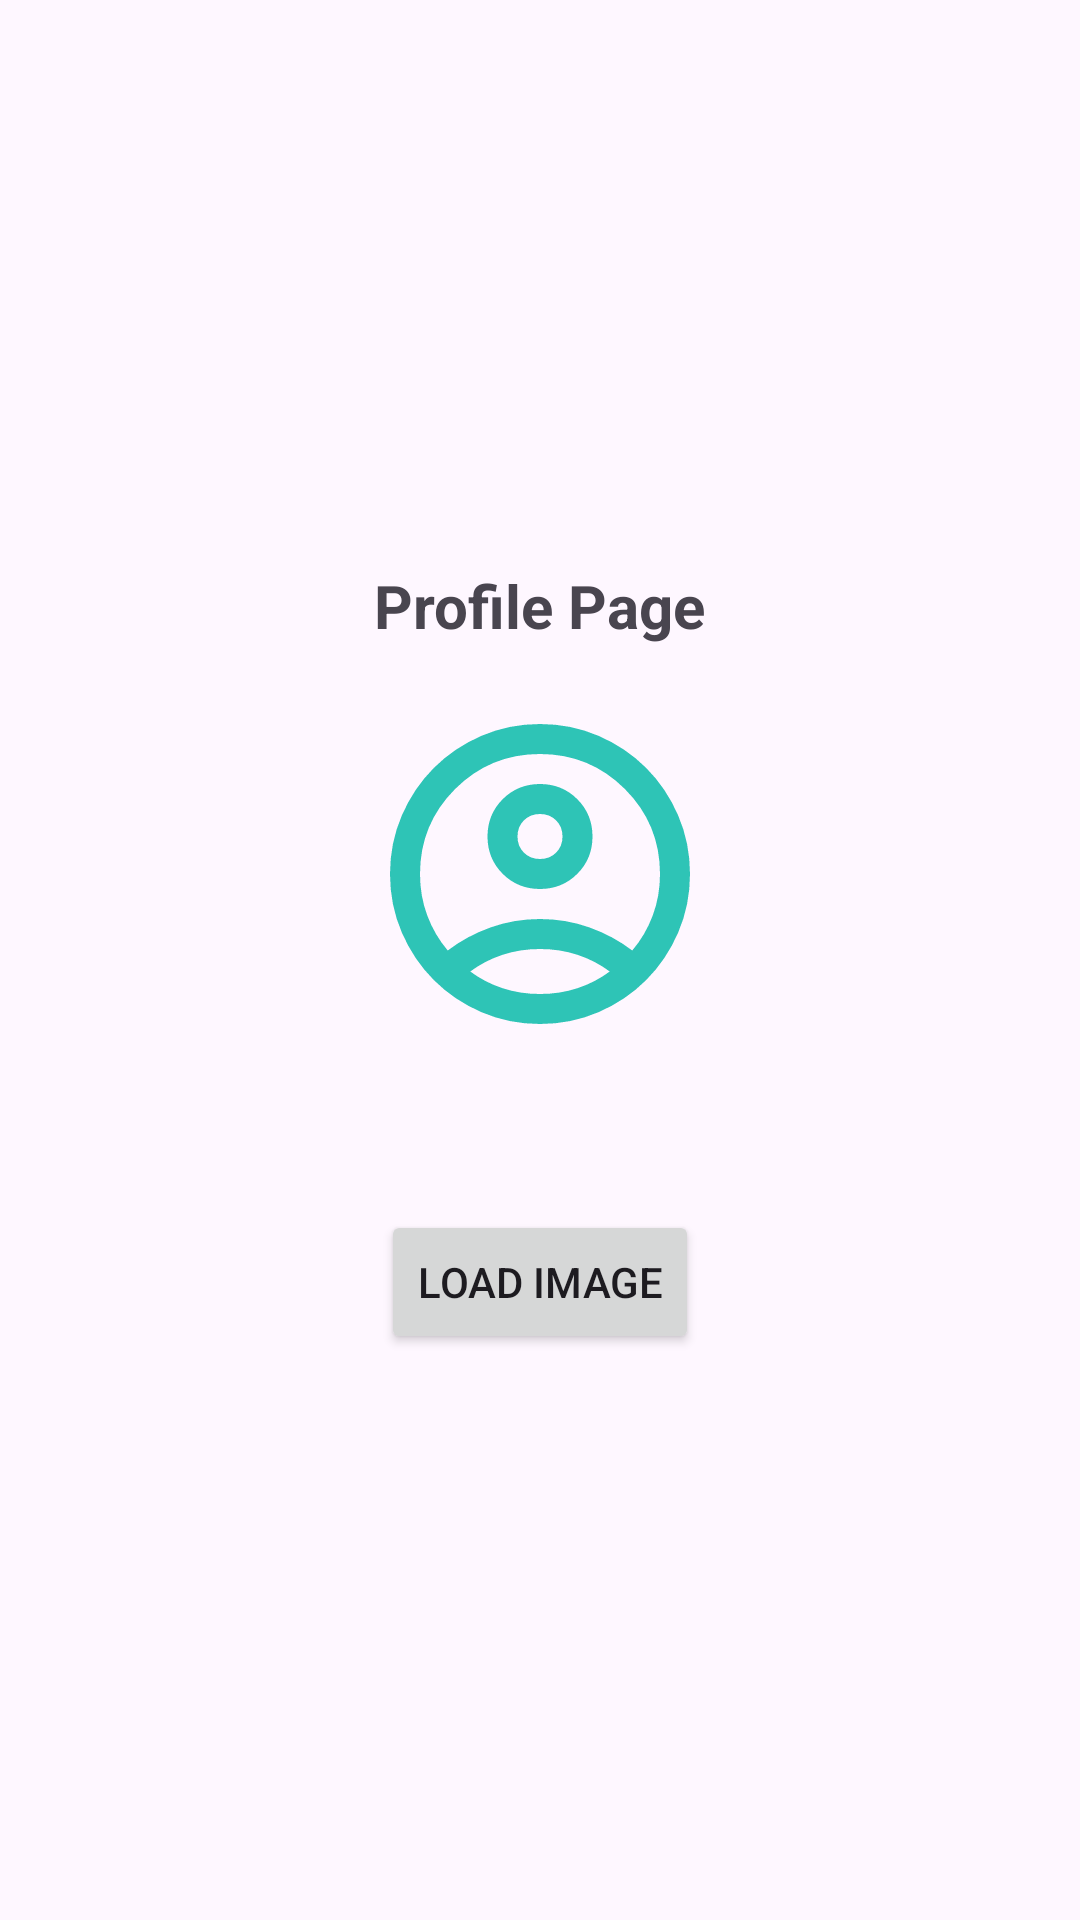

Write the Android layout XML for this screen, with the resource values it uses.
<!-- AndroidManifest.xml: application theme Theme.Transparent -->
<!-- res/layout/fragment_profile.xml -->
<LinearLayout xmlns:android="http://schemas.android.com/apk/res/android"
    android:layout_width="match_parent"
    android:layout_height="match_parent"
    android:orientation="vertical"
    android:gravity="center"
    android:padding="16dp">

    
    <TextView
        android:id="@+id/profileTitle"
        android:layout_width="wrap_content"
        android:layout_height="wrap_content"
        android:text="Profile Page"
        android:textSize="20sp"
        android:textStyle="bold"
        android:layout_marginBottom="16dp"/>

    
    <ImageView
        android:id="@+id/profileImage"
        android:layout_width="120dp"
        android:layout_height="120dp"
        android:src="@drawable/outline_account_circle_24"
        android:scaleType="centerCrop"
        android:contentDescription="Profile Image"/>

    
    <LinearLayout
        android:layout_width="wrap_content"
        android:layout_height="wrap_content"
        android:orientation="horizontal"
        android:layout_marginTop="12dp">

        <ImageView
            android:id="@+id/editIcon"
            android:layout_width="40dp"
            android:layout_height="40dp"
            android:src="@drawable/edit"
            android:contentDescription="Edit Image"
            android:padding="6dp"
            android:tint="@android:color/black"
            android:layout_marginEnd="16dp"/>

        <ImageView
            android:id="@+id/deleteIcon"
            android:layout_width="40dp"
            android:layout_height="40dp"
            android:src="@drawable/baseline_delete_24"
            android:contentDescription="Delete Image"
            android:padding="6dp"
            android:tint="@android:color/black"
            android:visibility="gone"/>
    </LinearLayout>

    <Button
        android:id="@+id/btnLoadProfile"
        android:layout_width="wrap_content"
        android:layout_height="wrap_content"
        android:text="Load Image" />

</LinearLayout>
<!-- resources referenced by this layout -->
<resources>
  <!-- drawable outline_account_circle_24 (drawable) -->
  <vector xmlns:android="http://schemas.android.com/apk/res/android" android:height="24dp" android:tint="@color/ocean" android:viewportHeight="960" android:viewportWidth="960" android:width="24dp">
        
      <path android:fillColor="@android:color/white" android:pathData="M234,684Q285,645 348,622.5Q411,600 480,600Q549,600 612,622.5Q675,645 726,684Q761,643 780.5,591Q800,539 800,480Q800,347 706.5,253.5Q613,160 480,160Q347,160 253.5,253.5Q160,347 160,480Q160,539 179.5,591Q199,643 234,684ZM480,520Q421,520 380.5,479.5Q340,439 340,380Q340,321 380.5,280.5Q421,240 480,240Q539,240 579.5,280.5Q620,321 620,380Q620,439 579.5,479.5Q539,520 480,520ZM480,880Q397,880 324,848.5Q251,817 197,763Q143,709 111.5,636Q80,563 80,480Q80,397 111.5,324Q143,251 197,197Q251,143 324,111.5Q397,80 480,80Q563,80 636,111.5Q709,143 763,197Q817,251 848.5,324Q880,397 880,480Q880,563 848.5,636Q817,709 763,763Q709,817 636,848.5Q563,880 480,880ZM480,800Q533,800 580,784.5Q627,769 666,740Q627,711 580,695.5Q533,680 480,680Q427,680 380,695.5Q333,711 294,740Q333,769 380,784.5Q427,800 480,800ZM480,440Q506,440 523,423Q540,406 540,380Q540,354 523,337Q506,320 480,320Q454,320 437,337Q420,354 420,380Q420,406 437,423Q454,440 480,440ZM480,380Q480,380 480,380Q480,380 480,380Q480,380 480,380Q480,380 480,380Q480,380 480,380Q480,380 480,380Q480,380 480,380Q480,380 480,380ZM480,740Q480,740 480,740Q480,740 480,740Q480,740 480,740Q480,740 480,740Q480,740 480,740Q480,740 480,740Q480,740 480,740Q480,740 480,740Z"/>
      
  </vector>
  <style name="Theme.Transparent" parent="Theme.Material3.DayNight.NoActionBar">
  
          
          <item name="android:windowIsTranslucent">true</item>
  
          
          <item name="android:windowDrawsSystemBarBackgrounds">true</item>
  
          
          <item name="android:backgroundDimEnabled">false</item>
  
      </style>
  <color name="ocean">#2EC4B6</color>
</resources>
